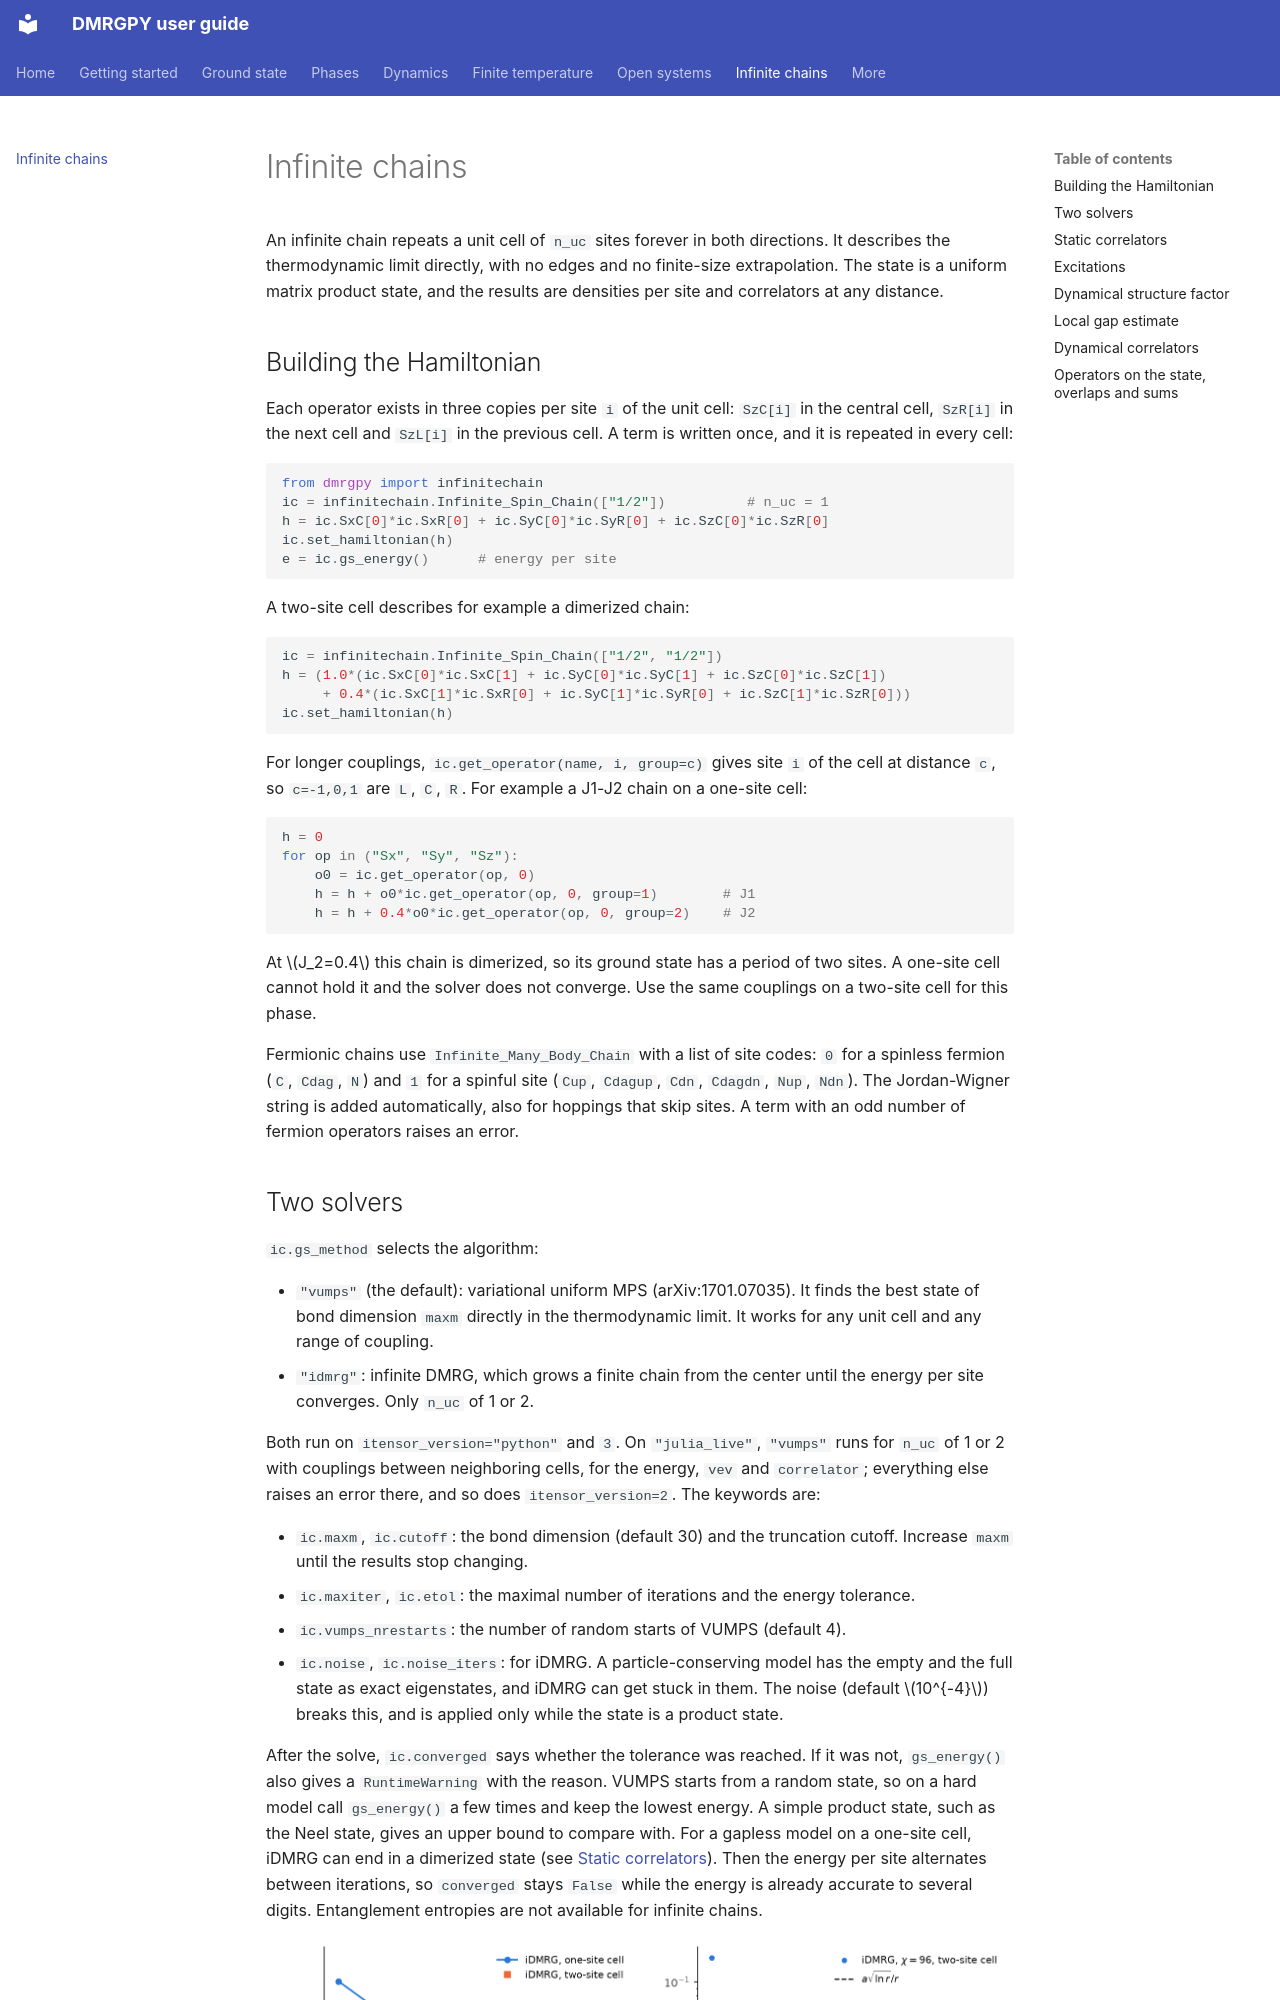

repository: joselado/dmrgpy · page: infinite-chains/index.html · generator: mkdocs

# Infinite chains

An infinite chain repeats a unit cell of `n_uc` sites forever in both
directions. It describes the thermodynamic limit directly, with no edges
and no finite-size extrapolation. The state is a uniform matrix product
state, and the results are densities per site and correlators at any
distance.

## Building the Hamiltonian

Each operator exists in three copies per
site `i` of the unit cell: `SzC[i]` in the central cell, `SzR[i]` in the
next cell and `SzL[i]` in the previous cell. A term is written once, and
it is repeated in every cell:

```python
from dmrgpy import infinitechain
ic = infinitechain.Infinite_Spin_Chain(["1/2"])          # n_uc = 1
h = ic.SxC[0]*ic.SxR[0] + ic.SyC[0]*ic.SyR[0] + ic.SzC[0]*ic.SzR[0]
ic.set_hamiltonian(h)
e = ic.gs_energy()      # energy per site
```

A two-site cell describes for example a dimerized chain:

```python
ic = infinitechain.Infinite_Spin_Chain(["1/2", "1/2"])
h = (1.0*(ic.SxC[0]*ic.SxC[1] + ic.SyC[0]*ic.SyC[1] + ic.SzC[0]*ic.SzC[1])
     + 0.4*(ic.SxC[1]*ic.SxR[0] + ic.SyC[1]*ic.SyR[0] + ic.SzC[1]*ic.SzR[0]))
ic.set_hamiltonian(h)
```

For longer couplings, `ic.get_operator(name, i, group=c)` gives site `i`
of the cell at distance `c`, so `c=-1,0,1` are `L`, `C`, `R`. For example
a J1-J2 chain on a one-site cell:

```python
h = 0
for op in ("Sx", "Sy", "Sz"):
    o0 = ic.get_operator(op, 0)
    h = h + o0*ic.get_operator(op, 0, group=1)        # J1
    h = h + 0.4*o0*ic.get_operator(op, 0, group=2)    # J2
```

At $J_2=0.4$ this chain is dimerized, so its ground state has a period of
two sites. A one-site cell cannot hold it and the solver does not
converge. Use the same couplings on a two-site cell for this phase.

Fermionic chains use `Infinite_Many_Body_Chain` with a list of site
codes: `0` for a spinless fermion (`C`, `Cdag`, `N`) and `1` for a
spinful site (`Cup`, `Cdagup`, `Cdn`, `Cdagdn`, `Nup`, `Ndn`). The
Jordan-Wigner string is added automatically, also for hoppings that skip
sites. A term with an odd number of fermion operators raises an error.
